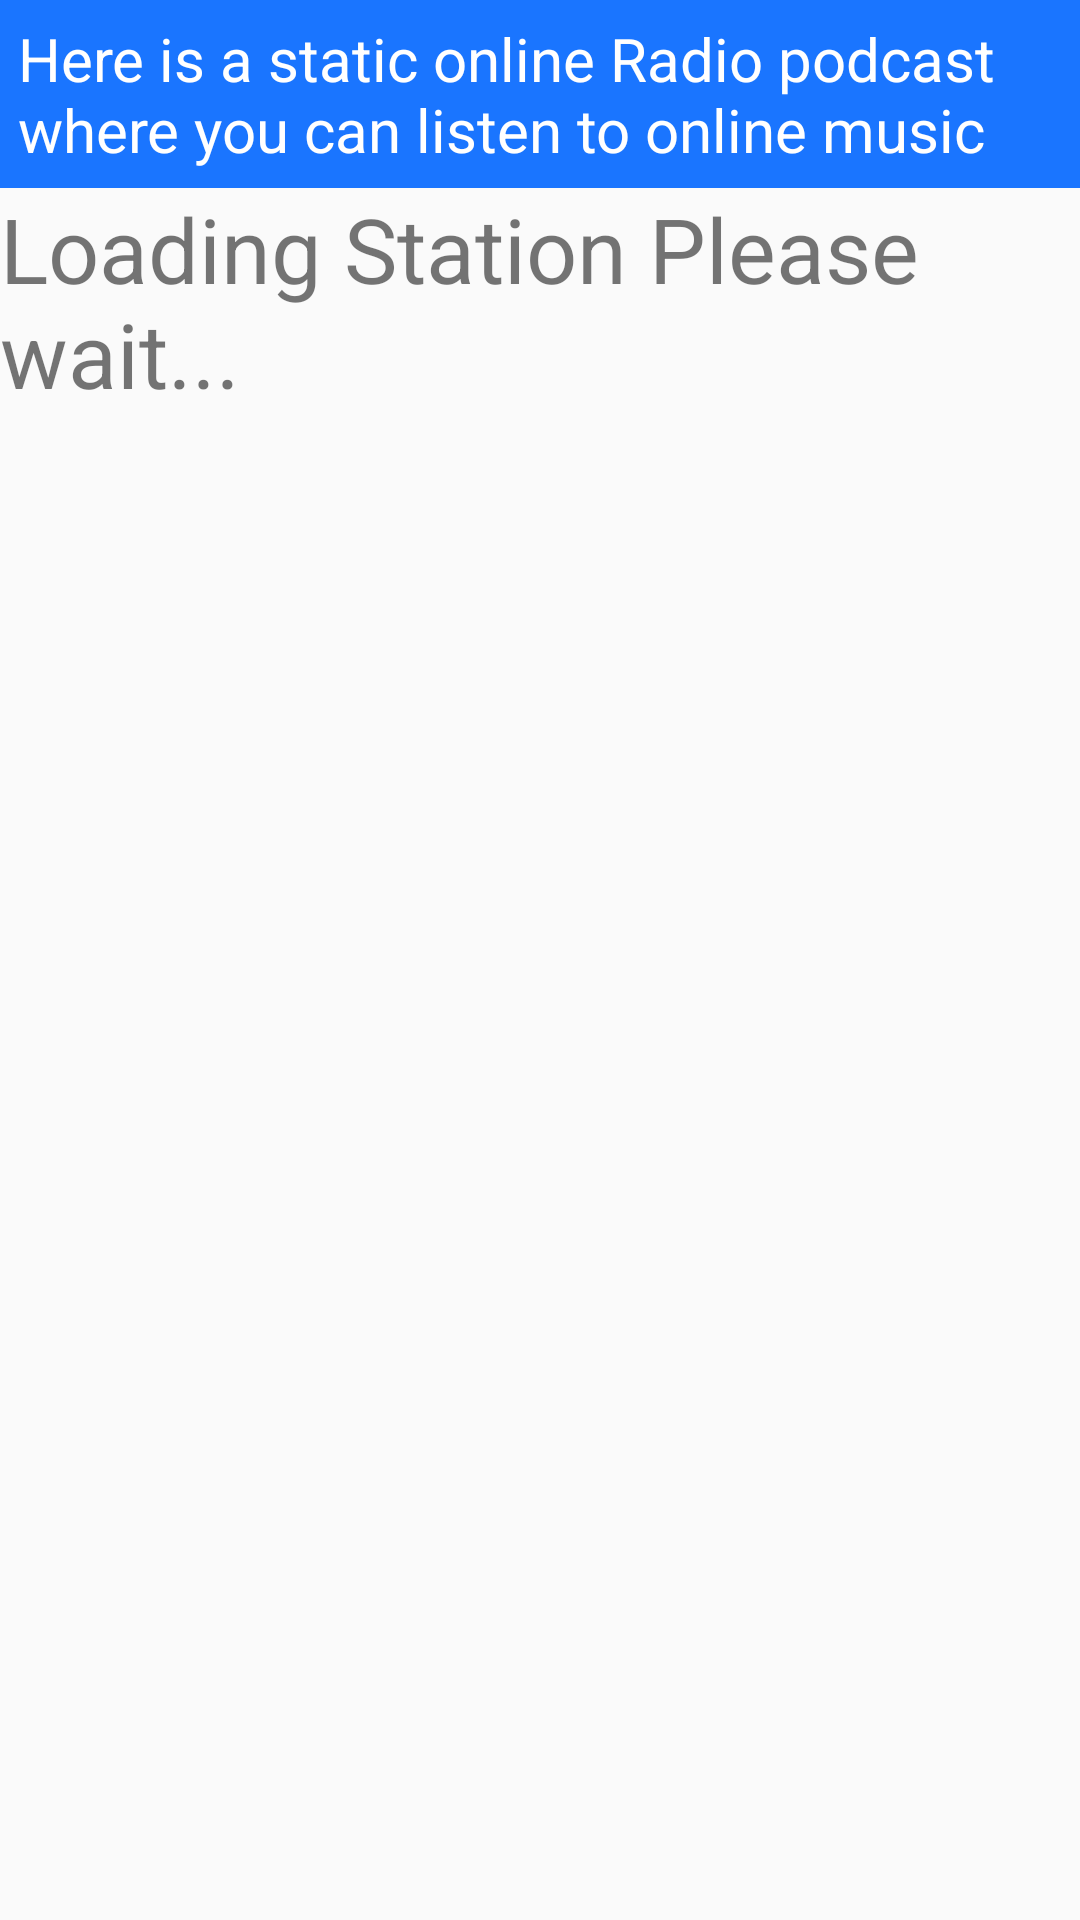

Produce the Android XML layout that renders to this screen, including the resource entries it uses.
<!-- AndroidManifest.xml: application theme AppTheme -->
<!-- res/layout/activity_online_radio.xml -->
<?xml version="1.0" encoding="utf-8"?>
<LinearLayout xmlns:android="http://schemas.android.com/apk/res/android"
    xmlns:app="http://schemas.android.com/apk/res-auto"
    xmlns:tools="http://schemas.android.com/tools"
    android:layout_width="match_parent"
    android:layout_height="match_parent"
    tools:context="com.example.starhood.musicapp.OnlineRadio">

    <ScrollView
        android:layout_width="match_parent"
        android:layout_height="match_parent">

        <LinearLayout
            android:layout_width="match_parent"
            android:layout_height="match_parent"
            android:orientation="vertical">

            <TextView
                style="@style/dis_textViews"
                android:text="@string/radio_description" />

            <TextView
                android:id="@+id/now_play_radio_tv"
                android:layout_width="match_parent"
                android:layout_height="wrap_content"
                android:text="Loading Station Please wait... "
                android:textSize="@dimen/tp30" />

            <ImageView
                android:id="@+id/Radio"
                android:layout_width="@dimen/picsdim150"
                android:layout_height="@dimen/picsdim150"
                android:layout_gravity="center"
                android:layout_marginTop="@dimen/picsdim40"
                android:background="@drawable/signal" />

            <ImageButton
                android:id="@+id/play_pause_Radio"
                android:layout_width="@dimen/picsdim100"
                android:layout_height="@dimen/picsdim100"
                android:layout_gravity="center"
                android:layout_marginTop="@dimen/tp20"
                android:background="@drawable/pause" />
        </LinearLayout>

    </ScrollView>
</LinearLayout>
<!-- resources referenced by this layout -->
<resources>
  <dimen name="picsdim100">100dp</dimen>
  <dimen name="picsdim150">150dp</dimen>
  <dimen name="picsdim40">40dp</dimen>
  <dimen name="tp20">20sp</dimen>
  <dimen name="tp30">30sp</dimen>
  <string name="radio_description">Here is a static online Radio podcast where you can listen to online music </string>
  <style name="dis_textViews">
          <item name="android:layout_width">match_parent</item>
          <item name="android:layout_height">wrap_content</item>
          <item name="android:background">@color/macBlue</item>
          <item name="android:textColor">@color/pittyWhite</item>
          <item name="android:textSize">@dimen/tp20</item>
          <item name="android:padding">@dimen/pd6</item>
      </style>
  <style name="AppTheme" parent="Theme.AppCompat.Light.DarkActionBar">
          
          <item name="colorPrimary">@color/colorPrimary</item>
          <item name="colorPrimaryDark">@color/colorPrimaryDark</item>
          <item name="colorAccent">@color/colorAccent</item>
      </style>
  <color name="macBlue"> #1a75ff</color>
  <color name="pittyWhite">#FFFFFF</color>
  <dimen name="pd6">6dp</dimen>
  <color name="colorPrimary">#3F51B5</color>
  <color name="colorPrimaryDark">#303F9F</color>
  <color name="colorAccent">#FF4081</color>
</resources>
